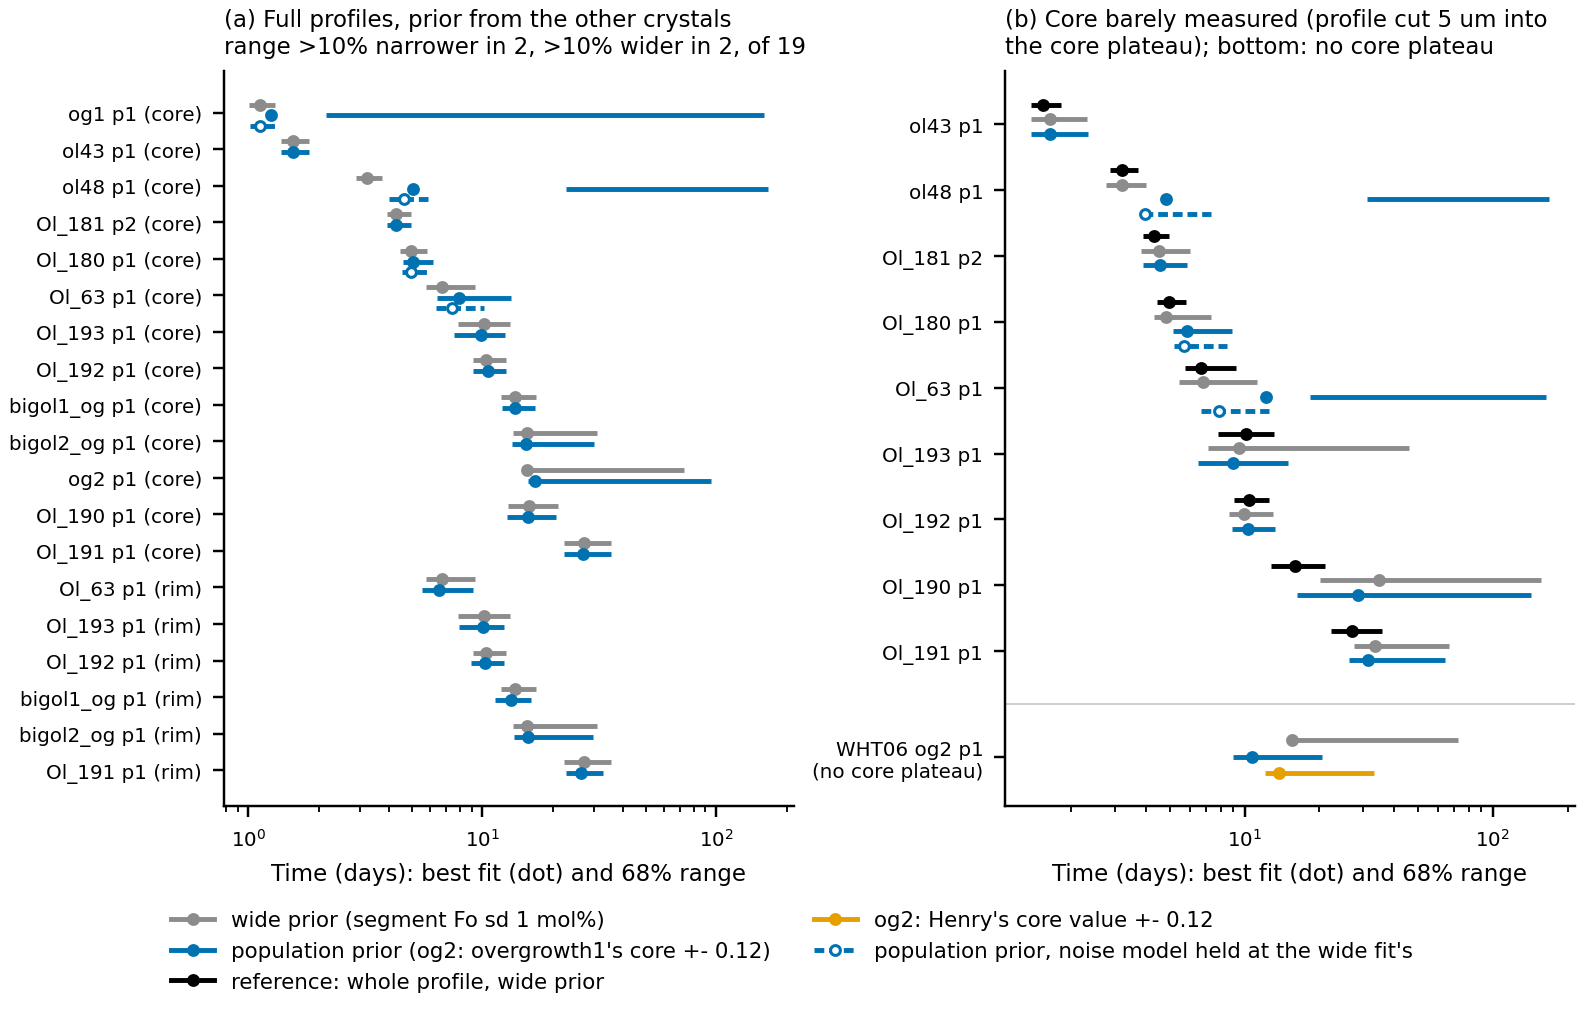

The table this chart was drawn from, first rows:
run, role, segment, case, prior_mean, prior_sd, wide_best_days, wide_low_days, wide_high_days, wide_range_days, wide_ic_share, wide_seg_mean, wide_seg_sd, wide_method, wide_edge_warning, pop_best_days, pop_low_days, pop_high_days, pop_range_days, pop_ic_share, pop_seg_mean, pop_seg_sd, pop_method, pop_edge_warning
AZ18 WHT06_ol_overgrowth2_prof_1, core, b, full, 0.8943, 0.01464, 15.55, 14.97, 72.64, 57.67, 0.7818, 0.9032, 0.001592, nested, False, 16.82, 15.75, 94.91, 79.16, 0.747, 0.903, 0.00161, nested, False
AZ18 WHT06_ol_overgrowth1_prof_1, core, b, full, 0.8931, 0.0127, 1.124, 1.011, 1.304, 0.293, 0.5223, 0.9067, 0.0004829, laplace, False, 1.25, 2.144, 159.8, 157.7, 0.1006, 0.905, 0.002573, laplace, False
AZ18 WHT06_ol43_prof 1, core, c, full, 0.8971, 0.01585, 1.548, 1.374, 1.818, 0.4432, 0.3866, 0.8948, 0.0005625, laplace, False, 1.548, 1.375, 1.818, 0.4432, 0.3858, 0.8949, 0.0005631, laplace, False
AZ18 WHT06_ol48_prof 1, core, b, full, 0.9015, 0.007124, 3.213, 2.881, 3.714, 0.8327, 0.4372, 0.8816, 0.0003982, laplace, False, 5.049, 22.69, 166.2, 143.5, 0.01549, 0.8956, 0.005422, laplace, False
AZ18 WHT01_bigol1_overgrowth_prof_1, rim, a, full, 0.9155, 0.001, 13.87, 12.04, 17.02, 4.974, 0.9224, 0.9133, 0.0009421, nested, False, 13.27, 11.31, 16.09, 4.779, 0.891, 0.9145, 0.0006779, laplace, False
AZ18 WHT01_bigol2_overgrowth_prof_1, rim, a, full, 0.9152, 0.001323, 15.51, 13.59, 30.84, 17.26, 0.8824, 0.9148, 0.0005978, nested, False, 15.7, 13.73, 29.84, 16.11, 0.8632, 0.9149, 0.0005555, laplace, False
AZ18 WHT01_Ol_63_prof_1, rim, a, full, 0.915, 0.001262, 6.695, 5.728, 9.269, 3.541, 0.8414, 0.9159, 0.0005281, laplace, False, 6.502, 5.506, 9.133, 3.627, 0.8407, 0.9157, 0.0005129, laplace, False
AZ18 WHT01_Ol_191_prof_1, rim, b, full, 0.9149, 0.00108, 27.16, 22.36, 35.64, 13.28, 0.7795, 0.9165, 0.003647, laplace, False, 26.51, 22.8, 32.72, 9.92, 0.5157, 0.9149, 0.001006, laplace, False
AZ18 WHT01_Ol_192_prof_1, rim, a, full, 0.9151, 0.001322, 10.4, 9.082, 12.6, 3.517, 0.411, 0.9158, 0.0004169, laplace, False, 10.25, 8.98, 12.39, 3.41, 0.3849, 0.9157, 0.0003909, laplace, False
AZ18 WHT01_Ol_193_prof_1, rim, a, full, 0.9152, 0.001331, 10.17, 7.837, 13.08, 5.245, 0.7292, 0.9149, 0.001627, laplace, False, 10.04, 7.933, 12.34, 4.409, 0.6376, 0.9151, 0.001009, laplace, False
AZ18 WHT01_bigol1_overgrowth_prof_1, core, c, full, 0.8967, 0.001264, 13.87, 12.04, 17.02, 4.974, 0.9224, 0.8969, 0.0004538, nested, False, 13.87, 12.18, 16.88, 4.698, 0.9093, 0.8969, 0.0004198, nested, False
AZ18 WHT01_bigol2_overgrowth_prof_1, core, b, full, 0.8967, 0.001259, 15.51, 13.59, 30.84, 17.26, 0.8824, 0.8964, 0.000655, nested, False, 15.32, 13.33, 30.16, 16.83, 0.8851, 0.8965, 0.0006112, nested, False
AZ18 WHT01_Ol_63_prof_1, core, b, full, 0.8965, 0.001, 6.695, 5.728, 9.269, 3.541, 0.8414, 0.8985, 0.000326, laplace, False, 7.982, 6.387, 13.29, 6.899, 0.6534, 0.8978, 0.0005852, laplace, False
AZ18 WHT01_Ol_180_prof_1, core, b, full, 0.897, 0.001, 4.956, 4.453, 5.82, 1.367, 0.7763, 0.8948, 0.0002203, nested, False, 5.043, 4.596, 6.185, 1.589, 0.8113, 0.8956, 0.0005468, laplace, False
AZ18 WHT01_Ol_181_prof_2, core, b, full, 0.8969, 0.001258, 4.298, 3.907, 4.94, 1.033, 0.7823, 0.8964, 0.0004127, laplace, False, 4.298, 3.922, 4.954, 1.033, 0.7821, 0.8965, 0.0003901, laplace, False
AZ18 WHT01_Ol_190_prof_1, core, b, full, 0.8968, 0.001274, 15.9, 12.82, 21, 8.175, 0.5706, 0.8963, 0.0002798, laplace, False, 15.74, 12.71, 20.69, 7.977, 0.5463, 0.8963, 0.000269, laplace, False
AZ18 WHT01_Ol_191_prof_1, core, c, full, 0.8968, 0.001281, 27.16, 22.36, 35.64, 13.28, 0.7795, 0.8963, 0.0004613, laplace, False, 26.84, 22.3, 35.38, 13.07, 0.7206, 0.8964, 0.0004194, laplace, False
AZ18 WHT01_Ol_192_prof_1, core, b, full, 0.8967, 0.00126, 10.4, 9.082, 12.6, 3.517, 0.411, 0.8973, 0.0002614, laplace, False, 10.56, 9.148, 12.68, 3.528, 0.4095, 0.8973, 0.0002569, laplace, False
AZ18 WHT01_Ol_193_prof_1, core, b, full, 0.8969, 0.001257, 10.17, 7.837, 13.08, 5.245, 0.7292, 0.8958, 0.0004578, laplace, False, 9.909, 7.573, 12.5, 4.926, 0.7023, 0.8959, 0.0004162, laplace, False
AZ18 WHT01_Ol_63_prof_1, core, b, truncated, 0.8965, 0.001, 6.797, 5.455, 11.18, 5.724, 0.6186, 0.8984, 0.0006056, laplace, False, 12.18, 18.42, 163.3, 144.9, 0.09476, 0.897, 0.000676, laplace, False
AZ18 WHT01_Ol_180_prof_1, core, b, truncated, 0.897, 0.001, 4.807, 4.314, 7.353, 3.039, 0.6834, 0.8949, 0.001424, nested, False, 5.884, 5.152, 8.911, 3.759, 0.2831, 0.8964, 0.0008765, nested, False
AZ18 WHT01_Ol_181_prof_2, core, b, truncated, 0.8969, 0.001258, 4.517, 3.818, 6.041, 2.223, 0.7381, 0.8968, 0.001945, laplace, False, 4.567, 3.911, 5.872, 1.961, 0.6895, 0.8968, 0.001003, laplace, False
AZ18 WHT01_Ol_190_prof_1, core, b, truncated, 0.8968, 0.001274, 34.77, 20.19, 156.1, 135.9, 0.3257, 0.8951, 0.001086, laplace, False, 28.52, 16.24, 142, 125.8, 0.3572, 0.8958, 0.0007983, laplace, False
AZ18 WHT01_Ol_191_prof_1, core, c, truncated, 0.8968, 0.001281, 33.46, 27.59, 66.81, 39.22, 0.745, 0.8958, 0.0008937, laplace, False, 31.49, 26.25, 64.04, 37.79, 0.739, 0.8961, 0.0007289, laplace, False
AZ18 WHT01_Ol_192_prof_1, core, b, truncated, 0.8967, 0.00126, 9.985, 8.638, 13.01, 4.376, 0.6087, 0.8974, 0.0005623, laplace, False, 10.34, 8.883, 13.25, 4.367, 0.6213, 0.8973, 0.000519, laplace, False
AZ18 WHT01_Ol_193_prof_1, core, b, truncated, 0.8969, 0.001257, 9.472, 7.099, 45.74, 38.64, 0.5805, 0.8957, 0.001293, laplace, False, 8.96, 6.484, 15.02, 8.536, 0.5478, 0.8963, 0.000791, laplace, False
AZ18 WHT06_ol43_prof 1, core, c, truncated, 0.8971, 0.01585, 1.65, 1.374, 2.328, 0.9542, 0.4904, 0.8953, 0.002118, laplace, False, 1.65, 1.378, 2.348, 0.9699, 0.4948, 0.8954, 0.002178, laplace, False
AZ18 WHT06_ol48_prof 1, core, b, truncated, 0.9015, 0.007124, 3.213, 2.754, 4.013, 1.259, 0.4165, 0.8817, 0.000979, laplace, False, 4.819, 31.22, 168.2, 137, 0.00976, 0.89, 0.003746, laplace, False
AZ18 WHT06_ol_overgrowth2_prof_1, core, b, borrowed (og1), 0.9067, 0.001178, 15.55, 14.97, 72.64, 57.67, 0.7818, 0.9032, 0.001592, nested, False, 10.67, 8.953, 20.58, 11.62, 0.8709, 0.9055, 0.0008484, nested, False
AZ18 WHT06_ol_overgrowth2_prof_1, core, b, borrowed (henry), 0.905, 0.001178, 15.55, 14.97, 72.64, 57.67, 0.7818, 0.9032, 0.001592, nested, False, 13.75, 12.13, 33.26, 21.14, 0.8343, 0.9044, 0.0009315, nested, False
